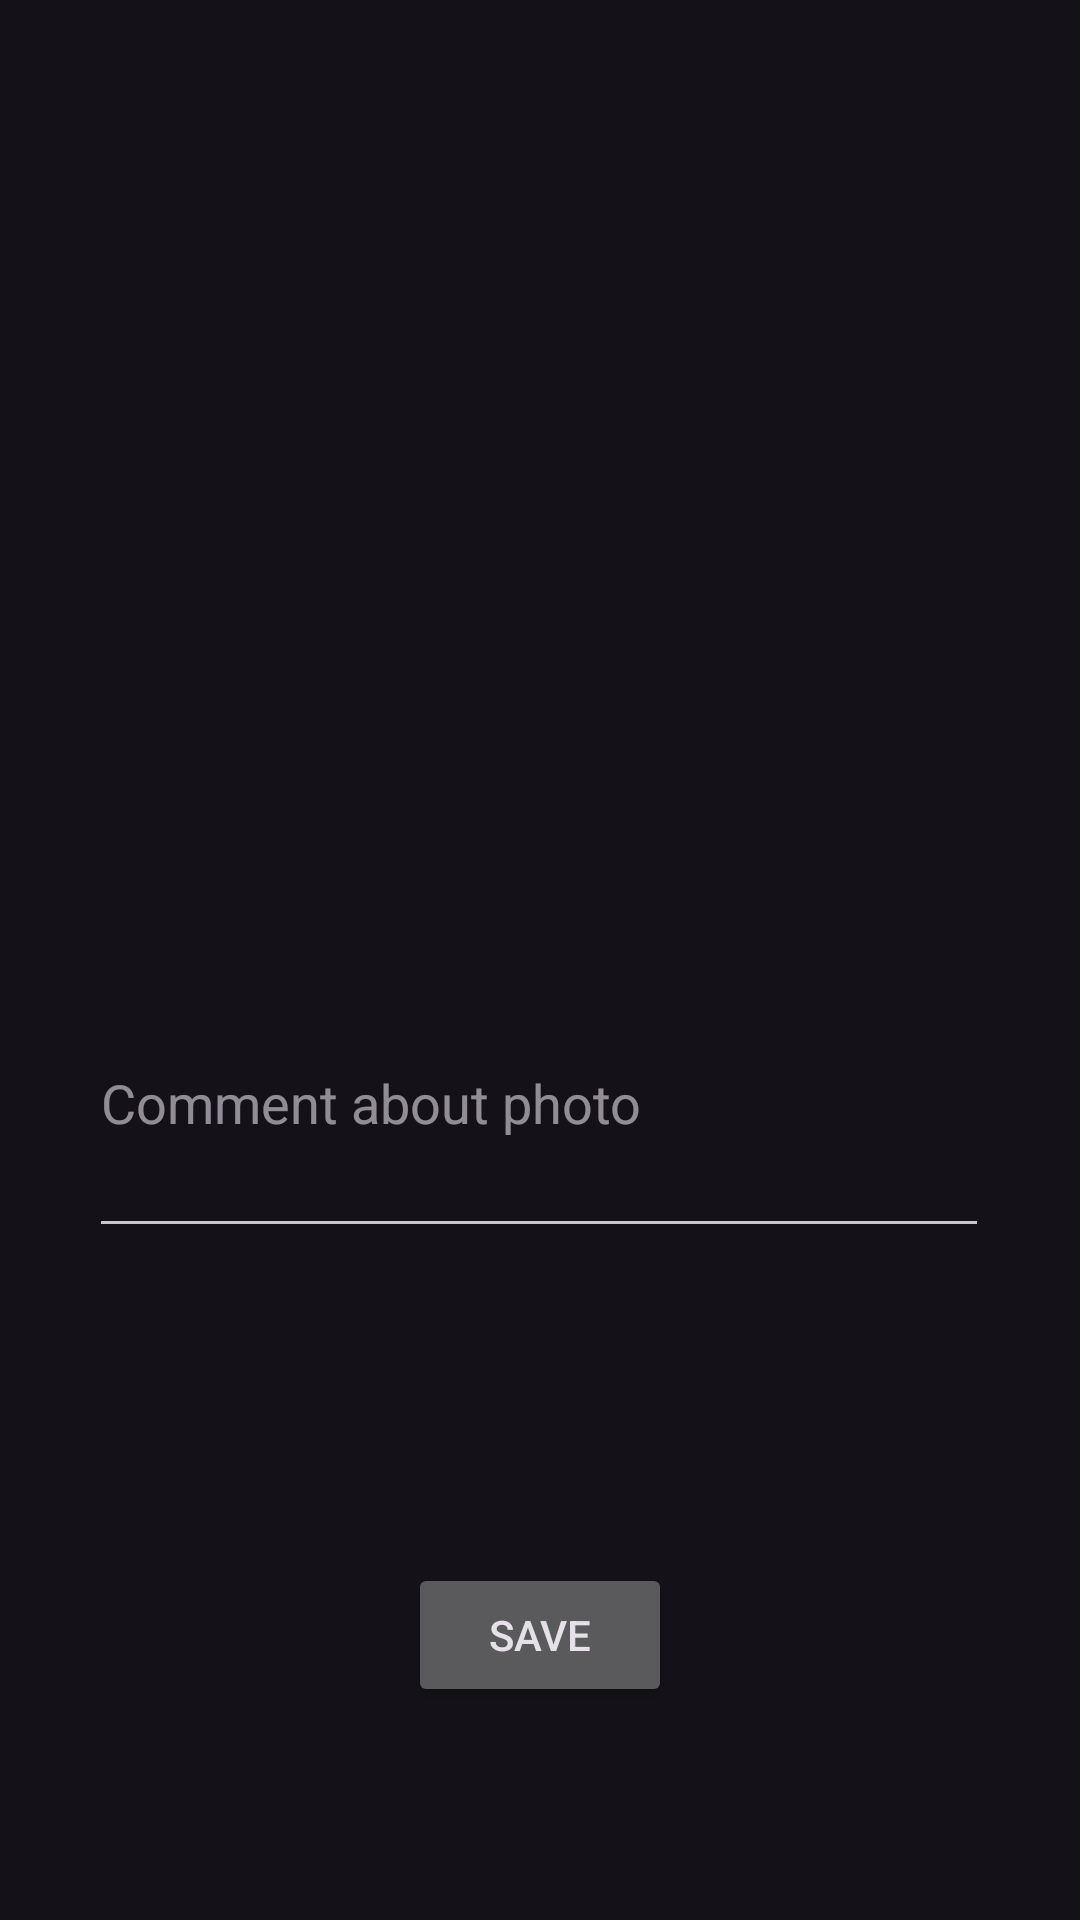

Android layout source for this screen:
<!-- AndroidManifest.xml: application theme Theme.Special -->
<!-- res/layout/activity_special.xml -->
<?xml version="1.0" encoding="utf-8"?>
<androidx.constraintlayout.widget.ConstraintLayout xmlns:android="http://schemas.android.com/apk/res/android"
    xmlns:app="http://schemas.android.com/apk/res-auto"
    xmlns:tools="http://schemas.android.com/tools"
    android:layout_width="match_parent"
    android:layout_height="match_parent"
    tools:context=".SpecialActivity">

    <ImageView
        android:id="@+id/imageView"
        android:layout_width="340dp"
        android:layout_height="280dp"
        android:layout_marginBottom="35dp"
        android:onClick="ClickGallery"
        app:layout_constraintBottom_toTopOf="@+id/ThisComment"
        app:layout_constraintEnd_toEndOf="parent"
        app:layout_constraintStart_toStartOf="parent"
        app:layout_constraintTop_toTopOf="parent"
        app:layout_constraintVertical_bias="1.0"
        app:srcCompat="@drawable/select_image" />

    <EditText
        android:id="@+id/ThisComment"
        android:layout_width="300dp"
        android:layout_height="100dp"
        android:layout_marginBottom="224dp"
        android:textSize = "@dimen/_18ssp"
        android:ems="10"
        android:hint="Comment about photo"
        android:inputType="textPersonName"
        app:layout_constraintBottom_toBottomOf="parent"
        app:layout_constraintEnd_toEndOf="parent"
        app:layout_constraintHorizontal_bias="0.495"
        app:layout_constraintStart_toStartOf="parent" />

    <Button
        android:onClick = "Save"
        android:id="@+id/button"
        android:layout_width="wrap_content"
        android:layout_height="wrap_content"
        android:layout_marginTop="450dp"
        android:text="SAVE"
        app:layout_constraintBottom_toBottomOf="parent"
        app:layout_constraintEnd_toEndOf="parent"
        app:layout_constraintStart_toStartOf="parent"
        app:layout_constraintTop_toTopOf="parent" />
</androidx.constraintlayout.widget.ConstraintLayout>
<!-- resources referenced by this layout -->
<resources>
  <style name="Theme.Special" parent="Theme.Material3.Dark.NoActionBar">
          
          <item name="colorPrimary">#D6105F</item>
          <item name="colorPrimaryVariant">@color/purple_700</item>
          <item name="colorOnPrimary">@color/white</item>
          
          <item name="colorSecondary">@color/teal_200</item>
          <item name="colorSecondaryVariant">@color/teal_700</item>
          <item name="colorOnSecondary">@color/black</item>
          
          <item name="android:statusBarColor" tools:targetApi="l">@color/teal_700</item>
          
      </style>
  <!-- not gathered from this repository: default colours our renderer supplied (Android Studio template values) -->
  <color name="purple_700">#FF3700B3</color>
  <color name="teal_200">#FF03DAC5</color>
  <color name="teal_700">#FF018786</color>
  <color name="black">#FF000000</color>
  <color name="white">#FFFFFFFF</color>
</resources>
